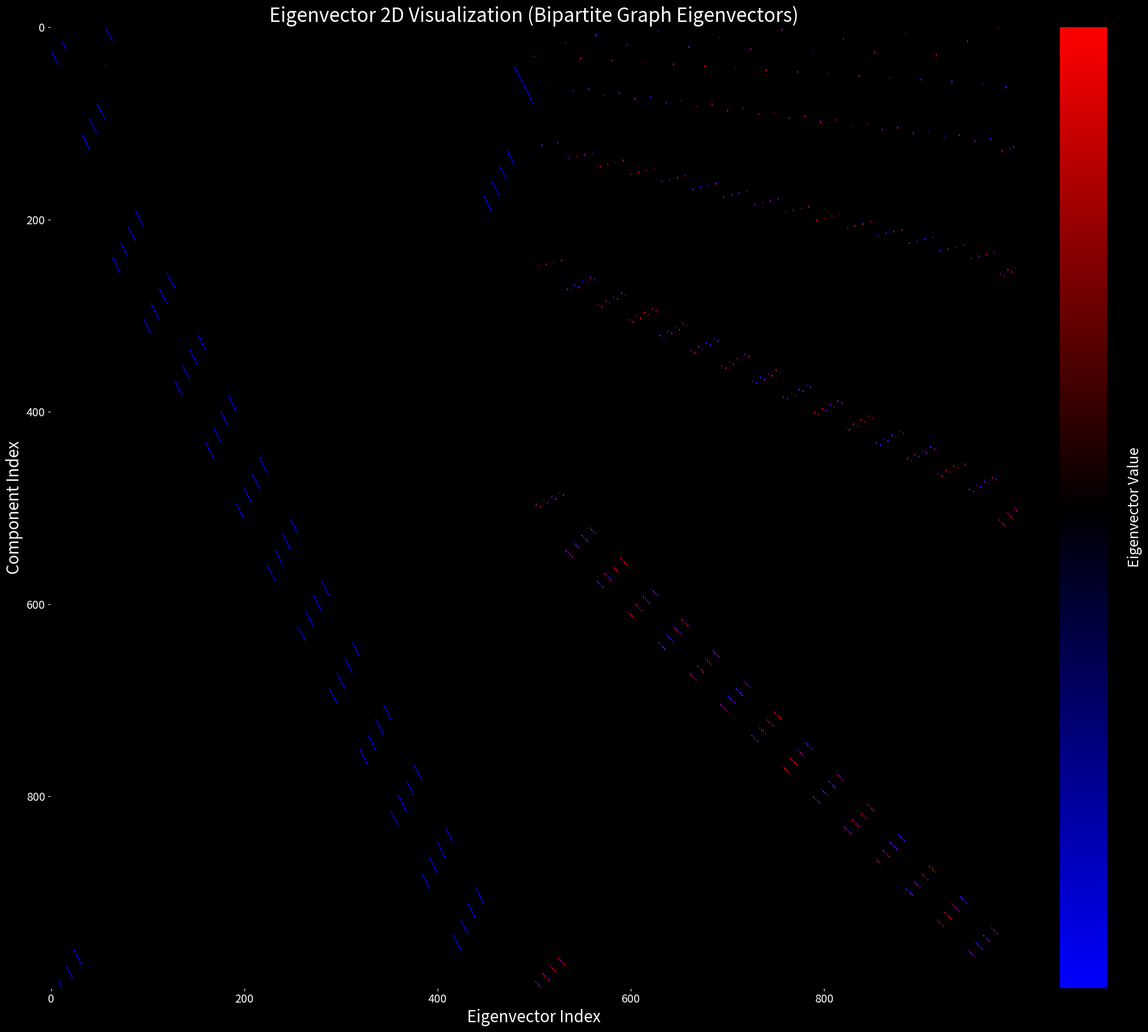

This figure's Python source:
import numpy as np
import networkx as nx
import matplotlib.pyplot as plt
import matplotlib.colors as mcolors
from time import time
import os

def generate_bipartite_graph(n):
    """
    Generates a bipartite graph with perfect matching between two sets of nodes.
    n: Total number of nodes (must be even)
    """
    G = nx.Graph()
    
    # Split nodes into two equal sets
    set1 = range(n // 2)
    set2 = range(n // 2, n)
    
    # Add edges between corresponding nodes in set1 and set2 (perfect matching)
    for i in range(n // 2):
        G.add_edge(set1[i], set2[i])  # Connect node i from set1 to node i from set2
    
    return G

def compute_laplacian_eigenvectors(G):
    """
    Computes the Laplacian of the graph and returns its eigenvalues and eigenvectors.
    """
    L = nx.laplacian_matrix(G).toarray()  # Convert to dense matrix
    eigenvalues, eigenvectors = np.linalg.eigh(L)  # Compute eigenvalues and eigenvectors
    return eigenvalues, eigenvectors

def sort_data(eigenvalues, eigenvectors):
    """
    Sorts eigenvalues in ascending order and rearranges eigenvectors accordingly.
    """
    idx = np.argsort(eigenvalues)
    eigenvalues_sorted = eigenvalues[idx]
    eigenvectors_sorted = eigenvectors[:, idx]
    return eigenvalues_sorted, eigenvectors_sorted

def compute_z_normalization(data):
    """
    Computes Z-normalization for the data excluding zeros.
    """
    non_zero_values = data[data != 0]
    if non_zero_values.size == 0:
        return None  # Indicates all data is zero
    mean = np.mean(non_zero_values)
    std = np.std(non_zero_values)
    intensity = (data - (mean - 2 * std)) / (4 * std)
    intensity = np.clip(intensity, 0, 1)
    return intensity

def create_2d_plot(eigenvectors, method_name, filename):
    """
    Creates and saves a 2D scatter plot of eigenvectors.
    """
    plot_start_time = time()
    print(f"=== Creating 2D Visualization for Method: {method_name} ===")

    # Z-normalize eigenvectors
    intensity = compute_z_normalization(eigenvectors)
    if intensity is None:
        print("All eigenvector values are zero. Skipping plot creation.\n")
        return

    cmap = mcolors.LinearSegmentedColormap.from_list('bwr_custom', ['blue', 'black', 'red'], N=256)
    
    plt.figure(figsize=(20, 18), facecolor='black')
    ax = plt.gca()
    ax.set_facecolor('black')
    
    masked_intensity = np.ma.masked_where(eigenvectors == 0, intensity)
    
    img = ax.imshow(masked_intensity, cmap=cmap, aspect='auto', interpolation='nearest')
    
    plt.title(f'Eigenvector 2D Visualization ({method_name})', color='white', fontsize=24)
    plt.xlabel('Eigenvector Index', color='white', fontsize=20)
    plt.ylabel('Component Index', color='white', fontsize=20)
    
    cbar = plt.colorbar(img, ax=ax, fraction=0.046, pad=0.04)
    cbar.set_label('Eigenvector Value', color='white', fontsize=18)
    
    ax.tick_params(axis='x', colors='white', labelsize=14)
    ax.tick_params(axis='y', colors='white', labelsize=14)
    
    plt.tight_layout()
    plt.savefig(filename, dpi=300, facecolor='black')
    plt.close()
    print(f"Plot saved successfully as '{filename}'.")

def main():
    start_time = time()
    print("=== Laplacian Eigenvector Visualization Script ===\n")

    # Parameters for the graph
    n = 1000  # Total number of nodes (must be even)
    
    # Generate a bipartite graph with perfect matching
    G = generate_bipartite_graph(n)
    print(f"Generated bipartite graph with {n} nodes and perfect matching.\n")
    
    # Compute Laplacian and its eigenvectors
    eigenvalues, eigenvectors = compute_laplacian_eigenvectors(G)
    print("Computed Laplacian matrix and its eigenvalues/eigenvectors.\n")
    
    # Sort eigenvectors by eigenvalues
    eigenvalues_sorted, eigenvectors_sorted = sort_data(eigenvalues, eigenvectors)
    
    filename = "bipartite_eigenvectors_2d.png"
    
    create_2d_plot(eigenvectors_sorted, "Bipartite Graph Eigenvectors", filename)

    total_time = time() - start_time
    print(f"Visualization generated successfully in {total_time:.2f} seconds.")

    os.system(f"open {filename}")

if __name__ == "__main__":
    main()
